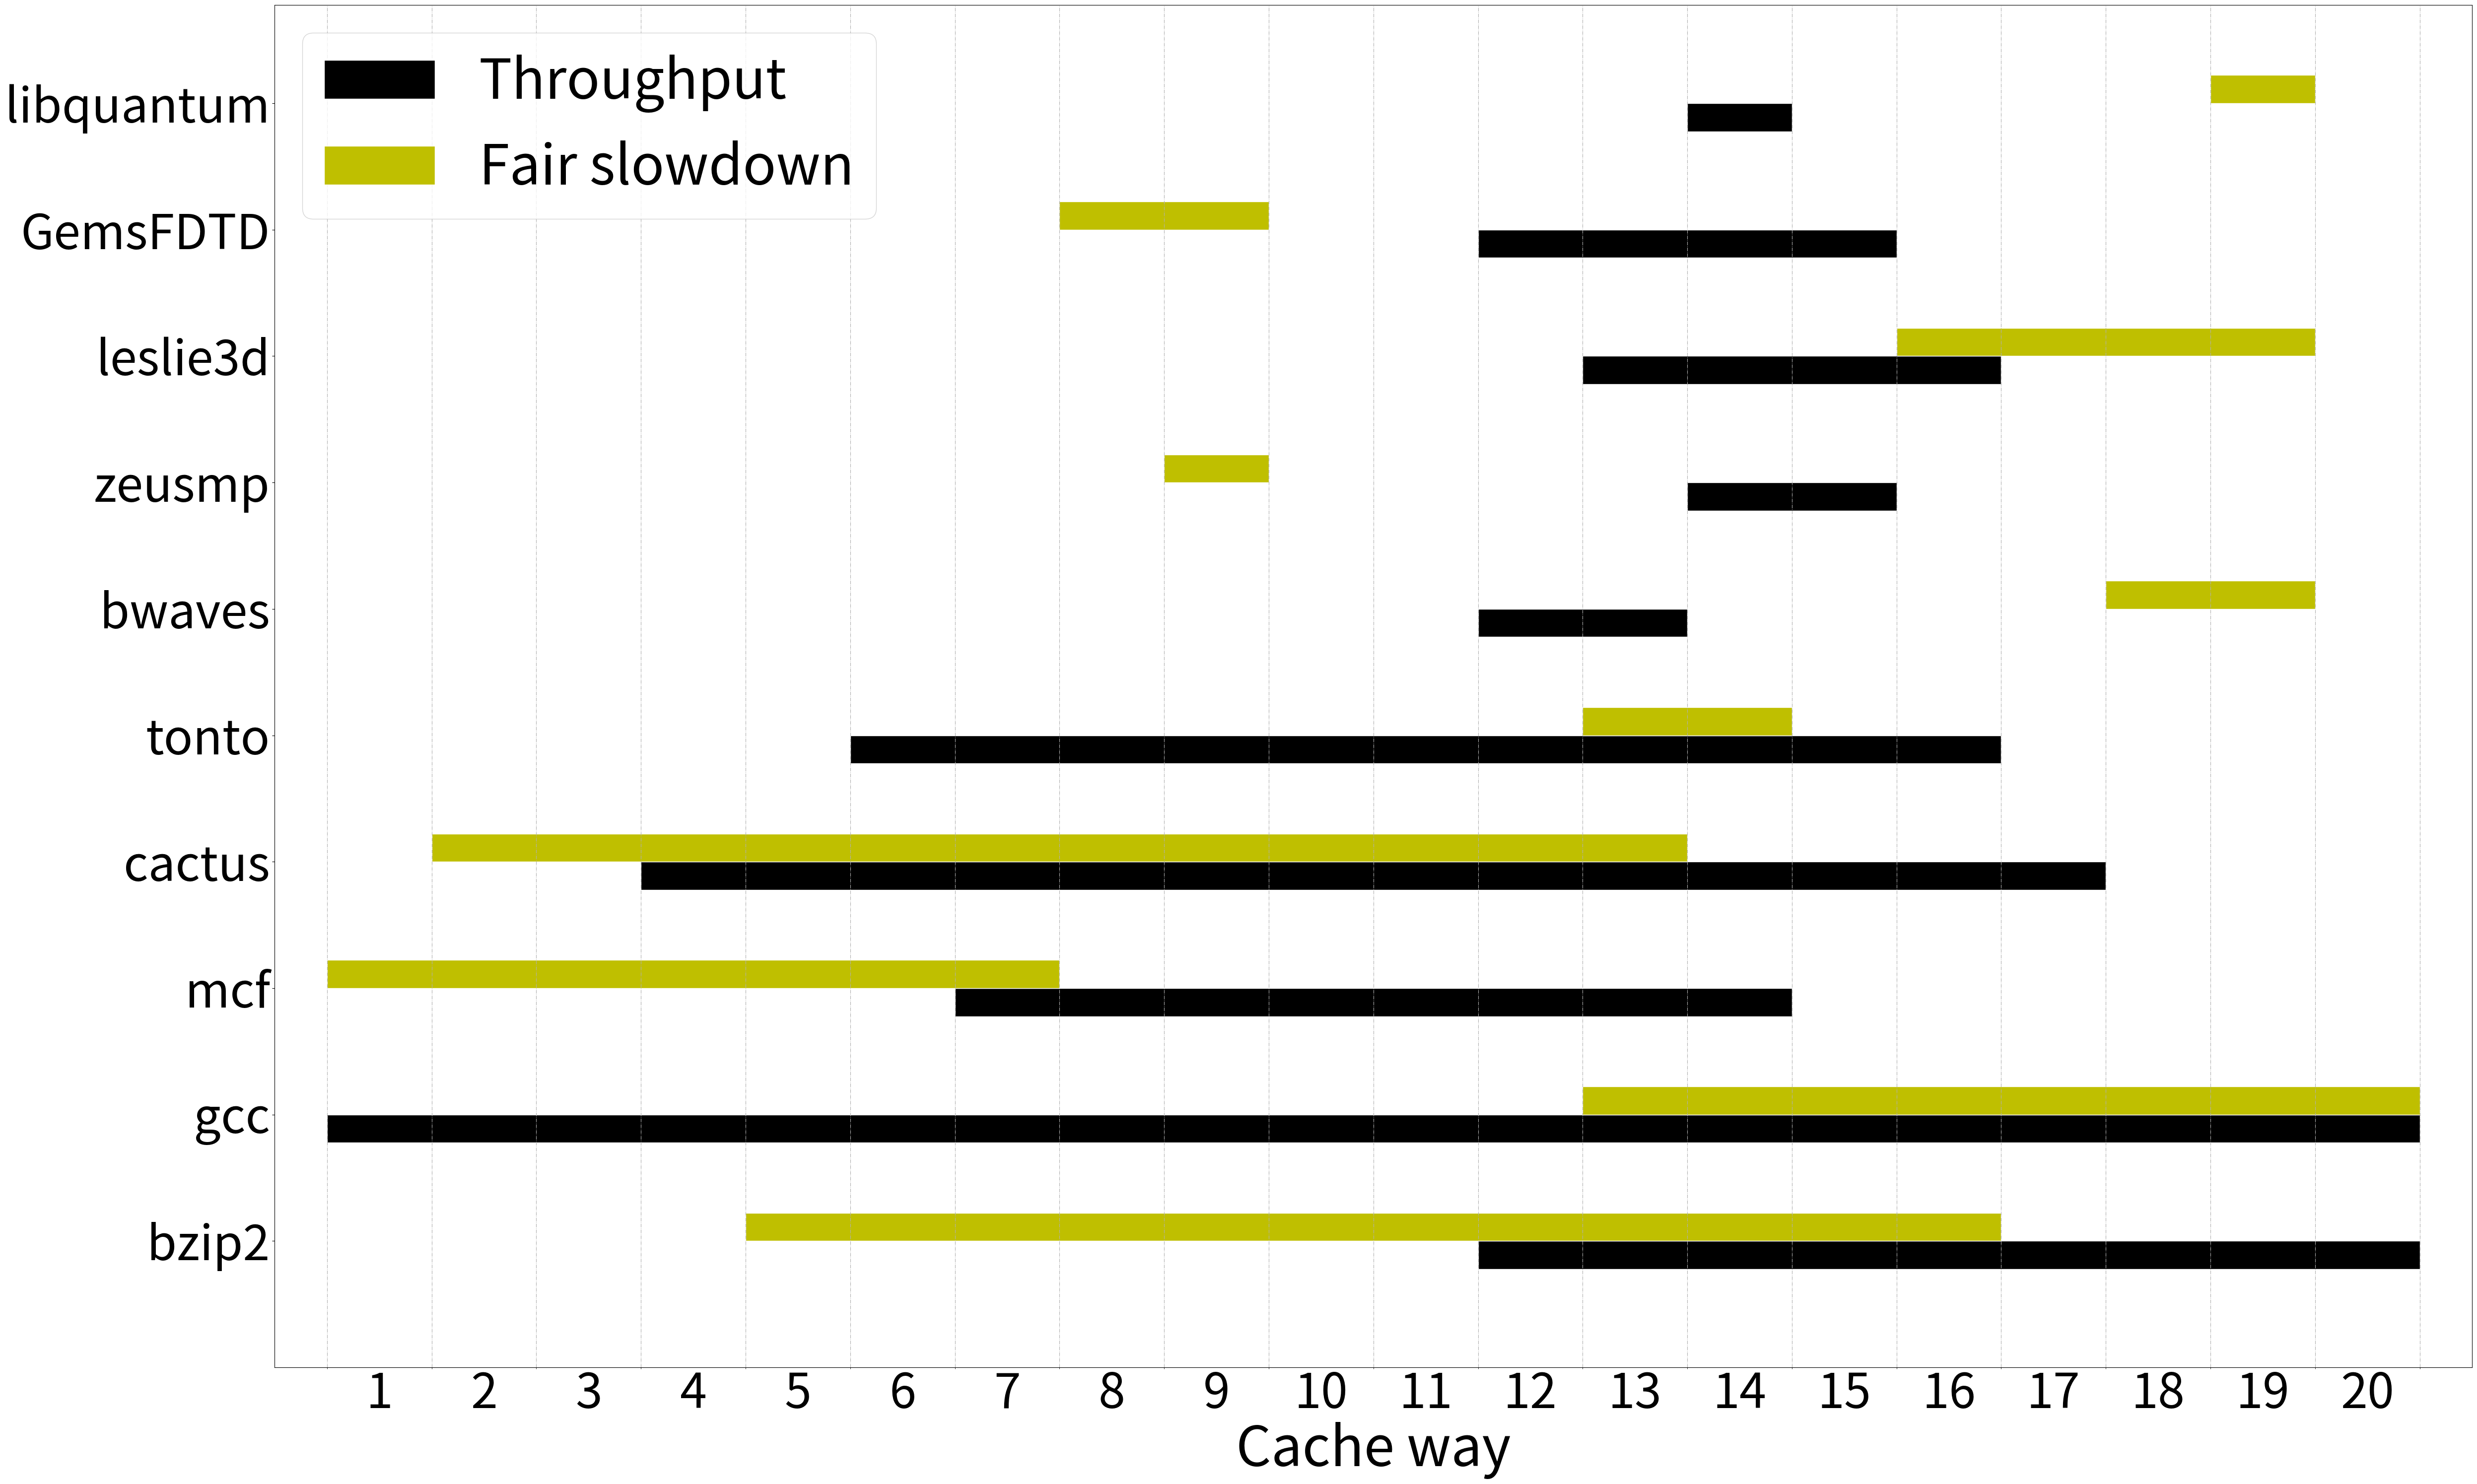

The matplotlib source for this figure:
import numpy as np
import matplotlib.pyplot as plt

plt.figure(figsize=(50,30))
ax = plt.subplot();


ax.broken_barh([(460, 360)], (3, 0.2), facecolors='k',edgecolor = 'w',label ='Throughput')
ax.broken_barh([(180, 480)], (3.2, 0.2), facecolors='y',edgecolor = 'w',label='Fair slowdown')

ax.broken_barh([(20, 800)], (3.9, 0.2), facecolors='k',edgecolor = 'w')
ax.broken_barh([(500, 320)], (4.1, 0.2), facecolors='y',edgecolor = 'w')

ax.broken_barh([(260, 320)], (4.8, 0.2), facecolors='k',edgecolor = 'w')
ax.broken_barh([(20, 280)], (5, 0.2), facecolors='y',edgecolor = 'w')

ax.broken_barh([(140, 560)], (5.7, 0.2), facecolors='k',edgecolor = 'w')
ax.broken_barh([(60, 480)], (5.9, 0.2), facecolors='y',edgecolor = 'w')

ax.broken_barh([(220, 440)], (6.6, 0.2), facecolors='k',edgecolor = 'w')
ax.broken_barh([(500, 80)], (6.8, 0.2), facecolors='y',edgecolor = 'w')

ax.broken_barh([(460, 80)], (7.5, 0.2), facecolors='k',edgecolor = 'w')
ax.broken_barh([(700, 80)], (7.7, 0.2), facecolors='y',edgecolor = 'w')

ax.broken_barh([(540, 80)], (8.4, 0.2), facecolors='k',edgecolor = 'w')
ax.broken_barh([(340, 40)], (8.6, 0.2), facecolors='y',edgecolor = 'w')

ax.broken_barh([(500, 160)], (9.3, 0.2), facecolors='k',edgecolor = 'w')
ax.broken_barh([(620, 160)], (9.5, 0.2), facecolors='y',edgecolor = 'w')

ax.broken_barh([(460, 160)], (10.2, 0.2), facecolors='k',edgecolor = 'w')
ax.broken_barh([(300, 80)], (10.4, 0.2), facecolors='y',edgecolor = 'w')

ax.broken_barh([(540, 40)], (11.1, 0.2), facecolors='k',edgecolor = 'w')
ax.broken_barh([(740, 40)], (11.3, 0.2), facecolors='y',edgecolor = 'w')

ax.set_ylim(2.3, 12)
ax.set_xlim(0, 840)
ax.set_xlabel('Cache way',size = 80)

ax.set_xticks([40,80,120,160,200,240,280,320,360,400,440,480,520,560,600,640,680,720,760,800]);
ax.set_xticklabels([ '1', '2', '3', '4','5','6','7','8','9','10','11','12','13','14','15','16','17','18','19','20'],size=70)
ax.set_yticks([3.2,4.1,5,5.9,6.8,7.7,8.6,9.5,10.4,11.3])
ax.set_yticklabels(['bzip2', 'gcc', 'mcf', 'cactus', 'tonto', 'bwaves', 'zeusmp', 'leslie3d','GemsFDTD','libquantum'],size=70)
ax.set_xticks([20,60,100,140,180,220,260,300,340,380,420,460,500,540,580,620,660,700,740,780,820],minor = True)
ax.tick_params(axis='x',length=0)

ax.grid(axis='x',linestyle='-.',which = 'minor')
plt.legend(loc = 'upper left',fontsize = 80)
plt.tight_layout()
plt.savefig('case_study.pdf')
plt.show()
